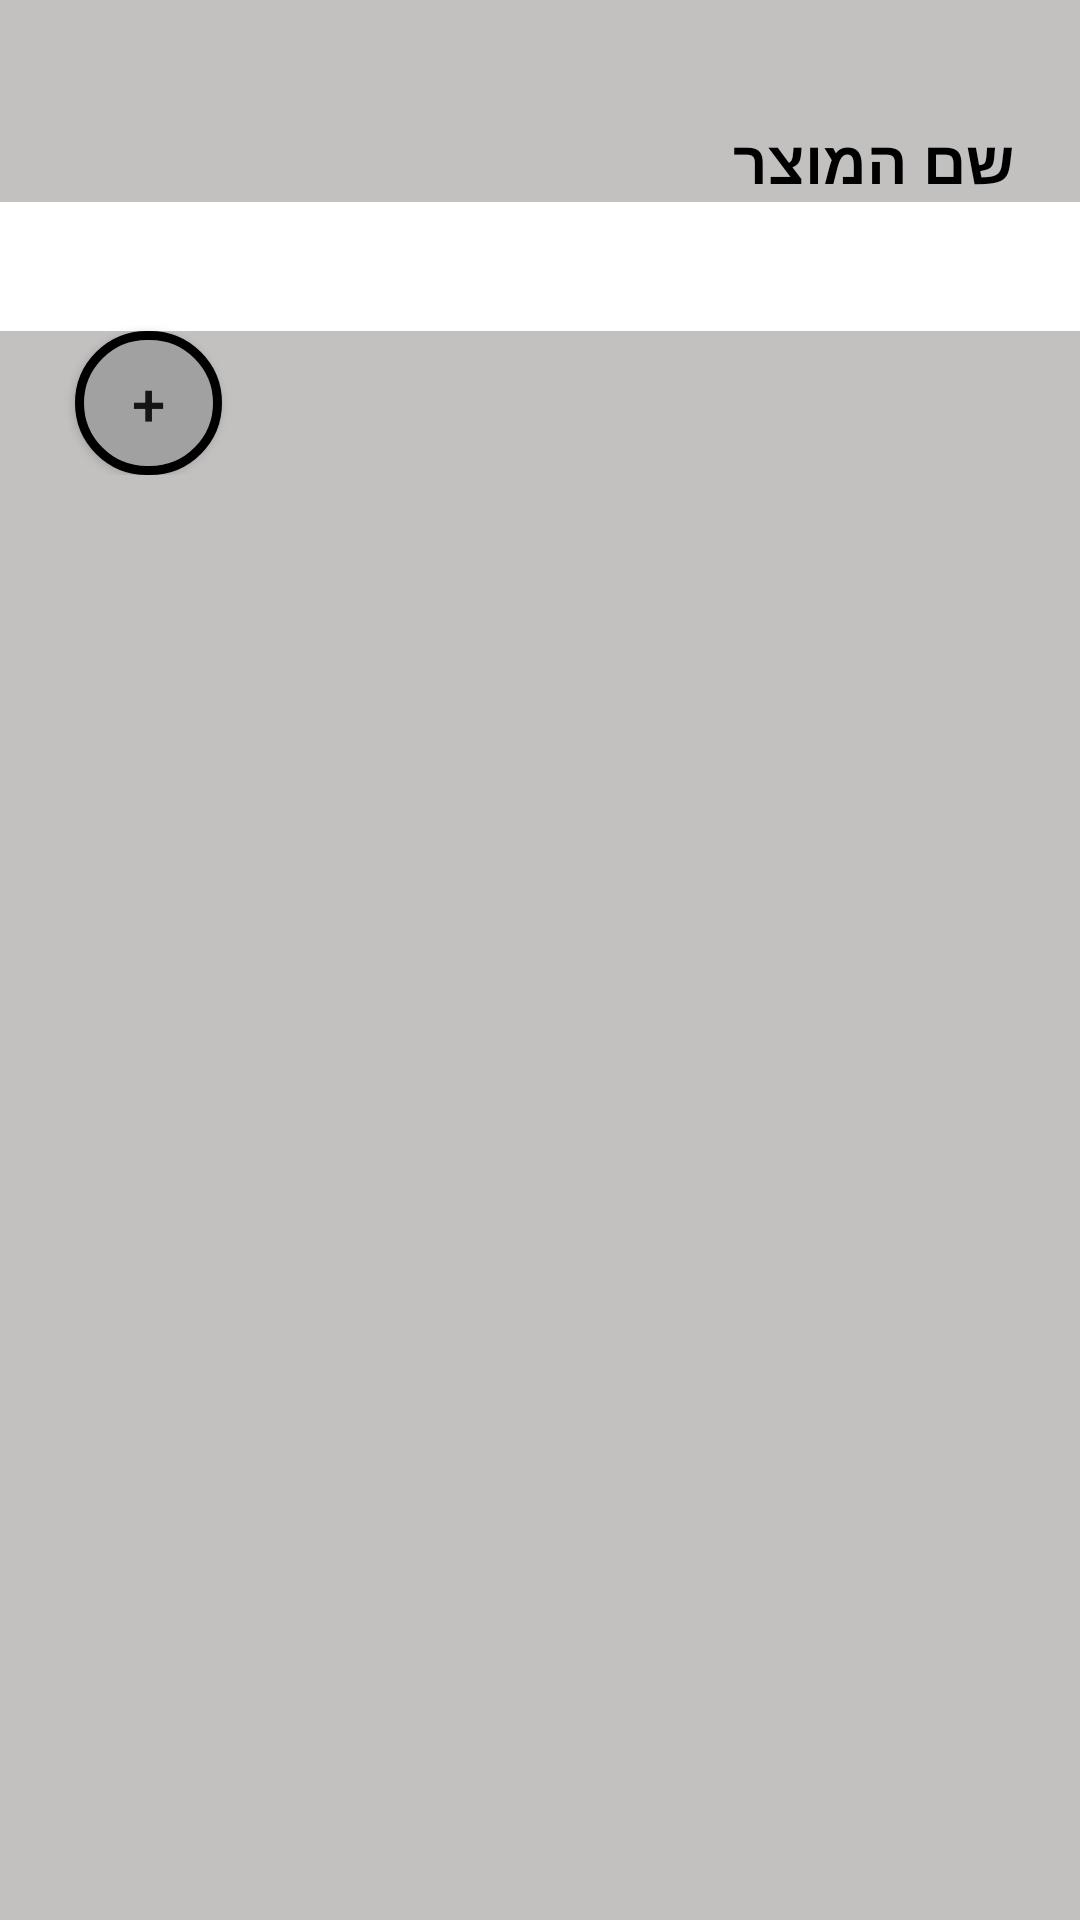

Write the Android layout XML for this screen, with the resource values it uses.
<!-- AndroidManifest.xml: application theme Theme.ShopList -->
<!-- res/layout/fragment_product.xml -->
<?xml version="1.0" encoding="utf-8"?>
<FrameLayout xmlns:android="http://schemas.android.com/apk/res/android"
    xmlns:tools="http://schemas.android.com/tools"
    android:layout_width="match_parent"
    android:layout_height="wrap_content"
    tools:context=".ProductFragment"
    android:background="#C3C0C0"
    >

    
    <LinearLayout
        android:id="@+id/lnProdactList"
        android:layout_width="match_parent"
        android:layout_height="wrap_content"
        android:orientation="vertical"
        >

        <TextView
            android:layout_width="wrap_content"
            android:layout_height="wrap_content"
            android:layout_gravity="right"
            android:layout_marginTop="40dp"
            android:layout_marginRight="22dp"
            android:text="שם המוצר"
            android:textSize="20sp"
            android:textStyle="bold"
            android:textColor="@color/black"
            />

        <EditText
            android:id="@+id/etProduct"
            android:layout_width="364dp"
            android:layout_height="43dp"
            android:layout_gravity="center"
            android:background="@color/white"
            />

        <Button
            android:id="@+id/btnAdd"
            android:layout_width="49dp"
            android:layout_height="wrap_content"
            android:layout_marginLeft="25dp"
            android:background="@drawable/round_button"
            android:text="+"
            android:textSize="20dp"
            />
    </LinearLayout>
</FrameLayout>
<!-- resources referenced by this layout -->
<resources>
  <!-- drawable round_button (drawable) -->
  <?xml version="1.0" encoding="utf-8"?>
  <shape xmlns:android="http://schemas.android.com/apk/res/android">
  
      <stroke
          android:width="3dp"
          android:color="#000000"
          />
  
      <corners
          android:radius="500dp"
  
          />
      <solid
          android:color="#A1A1A1"
          />
  
  
  
  </shape>
  <style name="Theme.ShopList" parent="Base.Theme.ShopList" />
  <style name="Base.Theme.ShopList" parent="Theme.AppCompat.DayNight">
          
          
      </style>
  <!-- not gathered from this repository: default colours our renderer supplied (Android Studio template values) -->
  <color name="black">#FF000000</color>
  <color name="white">#FFFFFFFF</color>
</resources>
